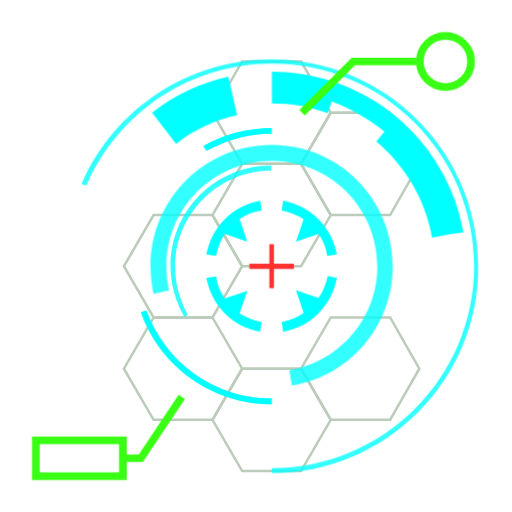
t = 0.00 s
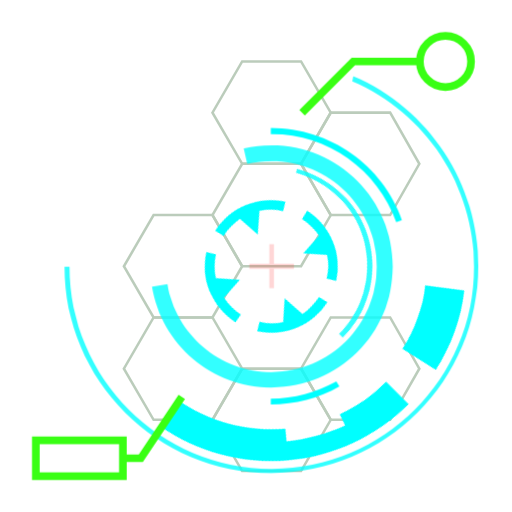
t = 1.25 s
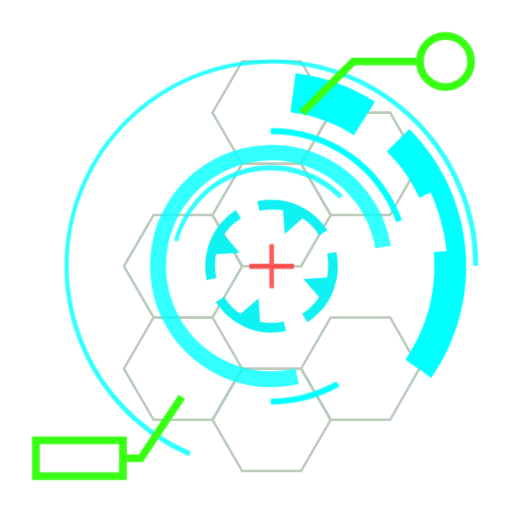
t = 3.75 s
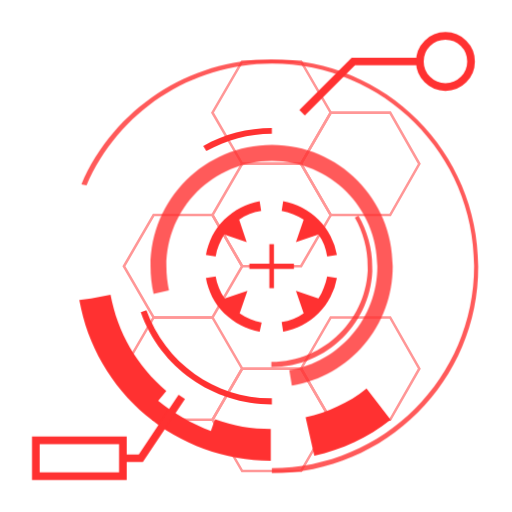
t = 5.00 s
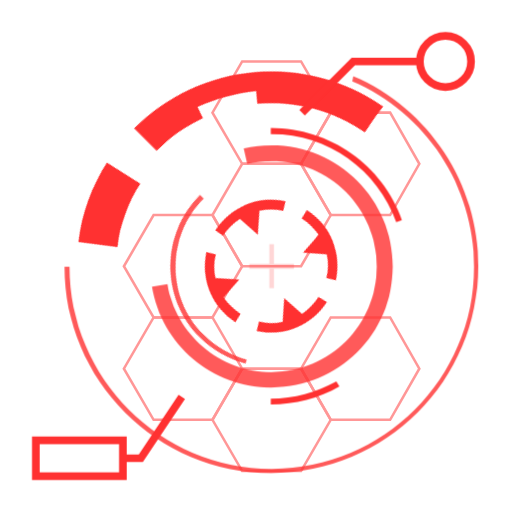
t = 6.25 s
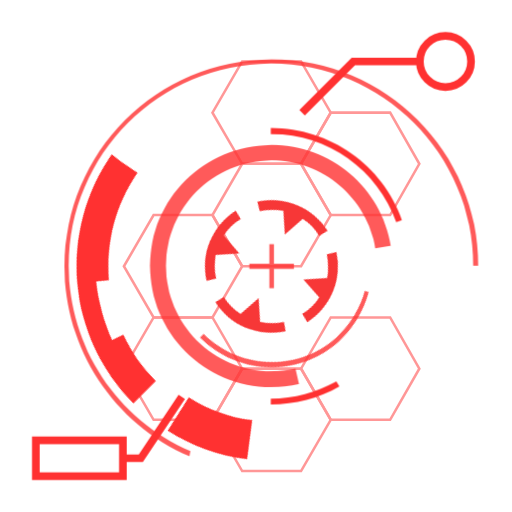
t = 8.75 s

The animated SVG that drew these frames (rendered in a browser with its animation timeline set to each time). Animation: 3 CSS @keyframes rules; frames cover the first 8.75 s, repeats indefinitely.

<svg class="loader_svg" xmlns="http://www.w3.org/2000/svg" viewBox="0 0 100 100" preserveAspectRatio="xMidYMid">
    <style>
        .loader_svg{
          position: absolute;
          width: 100%;
          height: 100%;
          --red: #FF3131;
          --green: #39FF14;
          --blue: #00d0c9;
          --grey: #799b79;
          animation: color-change 20s linear infinite;
        }
        
        .loader_polygons{
          opacity:0.5;
          stroke-width: 0.5;
          stroke: var(--grey);
          fill: none;
          transition: stroke 0.3s 0.9s;
        }
        
        .loader_plus {
          opacity: 1;
          fill: var(--red);
          animation: fade 1s infinite;
          transition: fill 0.15s;
        }
        
        .loader_innercircle_1{
          fill: var(--blue);
          animation: rotate 4s infinite linear;
          transform-origin: 53% 52%;
          transition: fill 0.15s;
        }
        
        .loader_innercircle_2{
          opacity: 0.8;
          fill: var(--blue);
          animation: rotate 2s infinite linear reverse;
          transform-origin: 53% 52%;
          transition: fill 0.15s 0.15s;
        }
        
        .loader_innercircle_3{
          opacity: 0.8;
          fill: var(--blue);
          animation: rotate 1s infinite linear;
          transform-origin: 53% 52%;
          transition: fill 0.15s 0.3s;
        }
        
        .loader_innercircle_4{
          fill: var(--blue);
          animation: rotate 2.5s infinite reverse linear;
          transform-origin: 53% 52%;
          transition: fill 0.15s 0.45s;
        }
        
        .loader_innercircle_5{
          fill: var(--blue);
          animation: rotate 2s infinite reverse linear;
          transform-origin: 53% 52%;
          transition: fill 0.15s 0.6s;
        }
        
        .loader_innercircle_6{
          opacity: 0.8;
          fill: var(--blue);
          animation: rotate 1s infinite linear;
          transform-origin: 53% 52%;
          transition: fill 0.15s 0.75s;
        }
        
        .loader_pointer{
          fill: none;
          stroke-width: 1.5;
          stroke: var(--green);
          transition: stroke 0.15s 0.9s;
        }
        
        @keyframes fade{
          0%, 100%{
            opacity: 1;
          }
          50%{
            opacity: 0;
          }
        }
        
        @keyframes rotate{
          to{
            transform: rotate(360deg);
          }
        }

        @keyframes color-change {
          0%, 50%, 100% { 
            <!-- initial -->
            --red: #FF3131;
            --green: #39FF14;
            --blue: #00FFFF;
            --grey: #799b79;
          }
          25% { 
            <!-- red -->
            --red: #FF3131;
            --green: #FF3131;
            --blue: #FF3131;
            --grey: #FF3131;
          }
          75% {
            <!-- green -->
            --red: #39FF14;
            --green: #39FF14;
            --blue: #39FF14;
            --grey: #39FF14;
          }
        }
    </style>
    <g>
        <g class="loader_polygons">
            <polygon points="41.5 62 30 62 24.2 72 30 82 41.5 82 47.3 72" />
            <polygon points="58.8 72 47.3 72 41.5 82 47.3 92 58.8 92 64.6 82" />
            <polygon points="76.2 62 64.6 62 58.8 72 64.6 82 76.2 82 81.9 72" />
            <polygon points="41.5 42 30 42 24.2 52 30 62 41.5 62 47.3 52" />
            <polygon points="58.8 12 47.3 12 41.5 22 47.3 32 58.8 32 64.6 22" />
            <polygon points="58.8 32 47.3 32 41.5 42 47.3 52 58.8 52 64.6 42" />
            <polygon points="76.2 22 64.6 22 58.8 32 64.6 42 76.2 42 81.9 32" />
        </g>
        <polygon class="loader_plus" points="57.4 51.5 53.5 51.5 53.5 47.7 52.6 47.7 52.6 51.5 48.7 51.5 48.7 52.5 52.6 52.5 52.6 56.3 53.5 56.3 53.5 52.5 57.4 52.5" />
        <g class="loader_innercircle_1">
            <path d="M48.3 56.8l-4.4 1.5c-0.9-1.3-1.5-2.7-1.7-4.3l-1.9 0.3c0.5 2.6 1.7 5 3.6 6.9c1.9 1.9 4.3 3.1 6.9 3.6 l0.3-1.9c-1.6-0.3-3-0.9-4.3-1.7L48.3 56.8z" />
            <path d="M57.8 47.2l4.4-1.5c0.9 1.3 1.5 2.7 1.7 4.3l1.9-0.3c-0.5-2.6-1.7-5-3.6-6.9c-1.9-1.9-4.3-3.1-6.9-3.6L55 41.1 c1.6 0.3 3 0.9 4.3 1.7L57.8 47.2z" />
            <path d="M62.2 58.2l-4.4-1.5l1.5 4.4C58 62 56.5 62.6 55 62.9l0.3 1.9c2.6-0.5 5-1.7 6.9-3.6c1.9-1.9 3.1-4.3 3.6-6.9 L64 53.9C63.7 55.5 63.1 56.9 62.2 58.2z" />
            <path d="M43.9 42.8c-1.9 1.9-3.1 4.3-3.6 6.9l1.9 0.3c0.3-1.6 0.9-3 1.7-4.3l4.4 1.5l-1.5-4.4c1.3-0.9 2.7-1.5 4.3-1.7 l-0.3-1.9C48.2 39.7 45.8 40.9 43.9 42.8z" />
        </g>
        <g class="loader_innercircle_2">
            <path d="M36 61.9c-1.7-3-2.7-6.4-2.7-9.9c0-10.9 8.8-19.7 19.7-19.7v1c-10.3 0-18.8 8.4-18.8 18.8 c0 3.3 0.9 6.5 2.5 9.4L36 61.9z" />
        </g>
        <g class="loader_innercircle_3">
            <path d="M57 75.3l-0.5-3c9.9-1.7 17.2-10.2 17.2-20.3c0-11.4-9.2-20.6-20.6-20.6S32.5 40.6 32.5 52 c0 1.6 0.2 3.2 0.5 4.7l-3 0.7c-0.4-1.8-0.6-3.6-0.6-5.4c0-13.1 10.6-23.7 23.7-23.7S76.7 38.9 76.7 52 C76.7 63.6 68.4 73.4 57 75.3z" />
        </g>
        <g class="loader_innercircle_4">
            <path d="M39.7 28.5l0.6 1c3.9-2.2 8.3-3.4 12.8-3.4V25C48.4 25 43.7 26.2 39.7 28.5z" />
            <path d="M28.6 60.6l-1.1 0.4C31.3 71.8 41.6 79 53.1 79v-1.2C42.1 77.9 32.3 70.9 28.6 60.6z" />
        </g>
        <g class="loader_innercircle_5">
            <path d="M90.5 45.4c-1.5-8.8-6.2-16.8-13-22.5l0 0c-3.4-2.9-7.3-5.1-11.4-6.6s-8.5-2.3-13-2.3v2.4v1.4v2.4 c3.7 0 7.4 0.6 10.9 1.9l0.8-2.3c0 0 0 0 0 0c3.7 1.4 7.2 3.4 10.3 5.9l1.2-1.5L75 25.8c0 0 0 0 0 0l-1.5 1.8 c5.7 4.8 9.6 11.5 10.9 18.8l3.8-0.7c0 0 0 0 0 0L90.5 45.4z"
            />
            <path d="M29.7 22l4.7 6.1c3.5-2.8 7.5-4.6 11.9-5.6l-1.7-7.5C39.2 16.2 34.2 18.5 29.7 22z" />
        </g>
        <g class="loader_innercircle_6">
            <path d="M53.1 92.4v-1c21.8 0 39.5-17.7 39.5-39.5c0-21.8-17.7-39.5-39.5-39.5c-15.8 0-30 9.4-36.2 23.8L15.9 36 c6.4-14.8 21-24.4 37.1-24.4c22.3 0 40.4 18.1 40.4 40.4C93.5 74.3 75.3 92.4 53.1 92.4z" />
        </g>
        <g class="loader_pointer">
            <polyline points="35.5 77.5 27.5 89.5 24 89.5" />
            <rect height="7" width="17" y="86" x="7" />
        </g>
        <g class="loader_pointer">
            <polyline points="59 22 69 12 82 12" />
            <circle r="5" cy="12" cx="87" />
        </g>
    </g>
</svg>